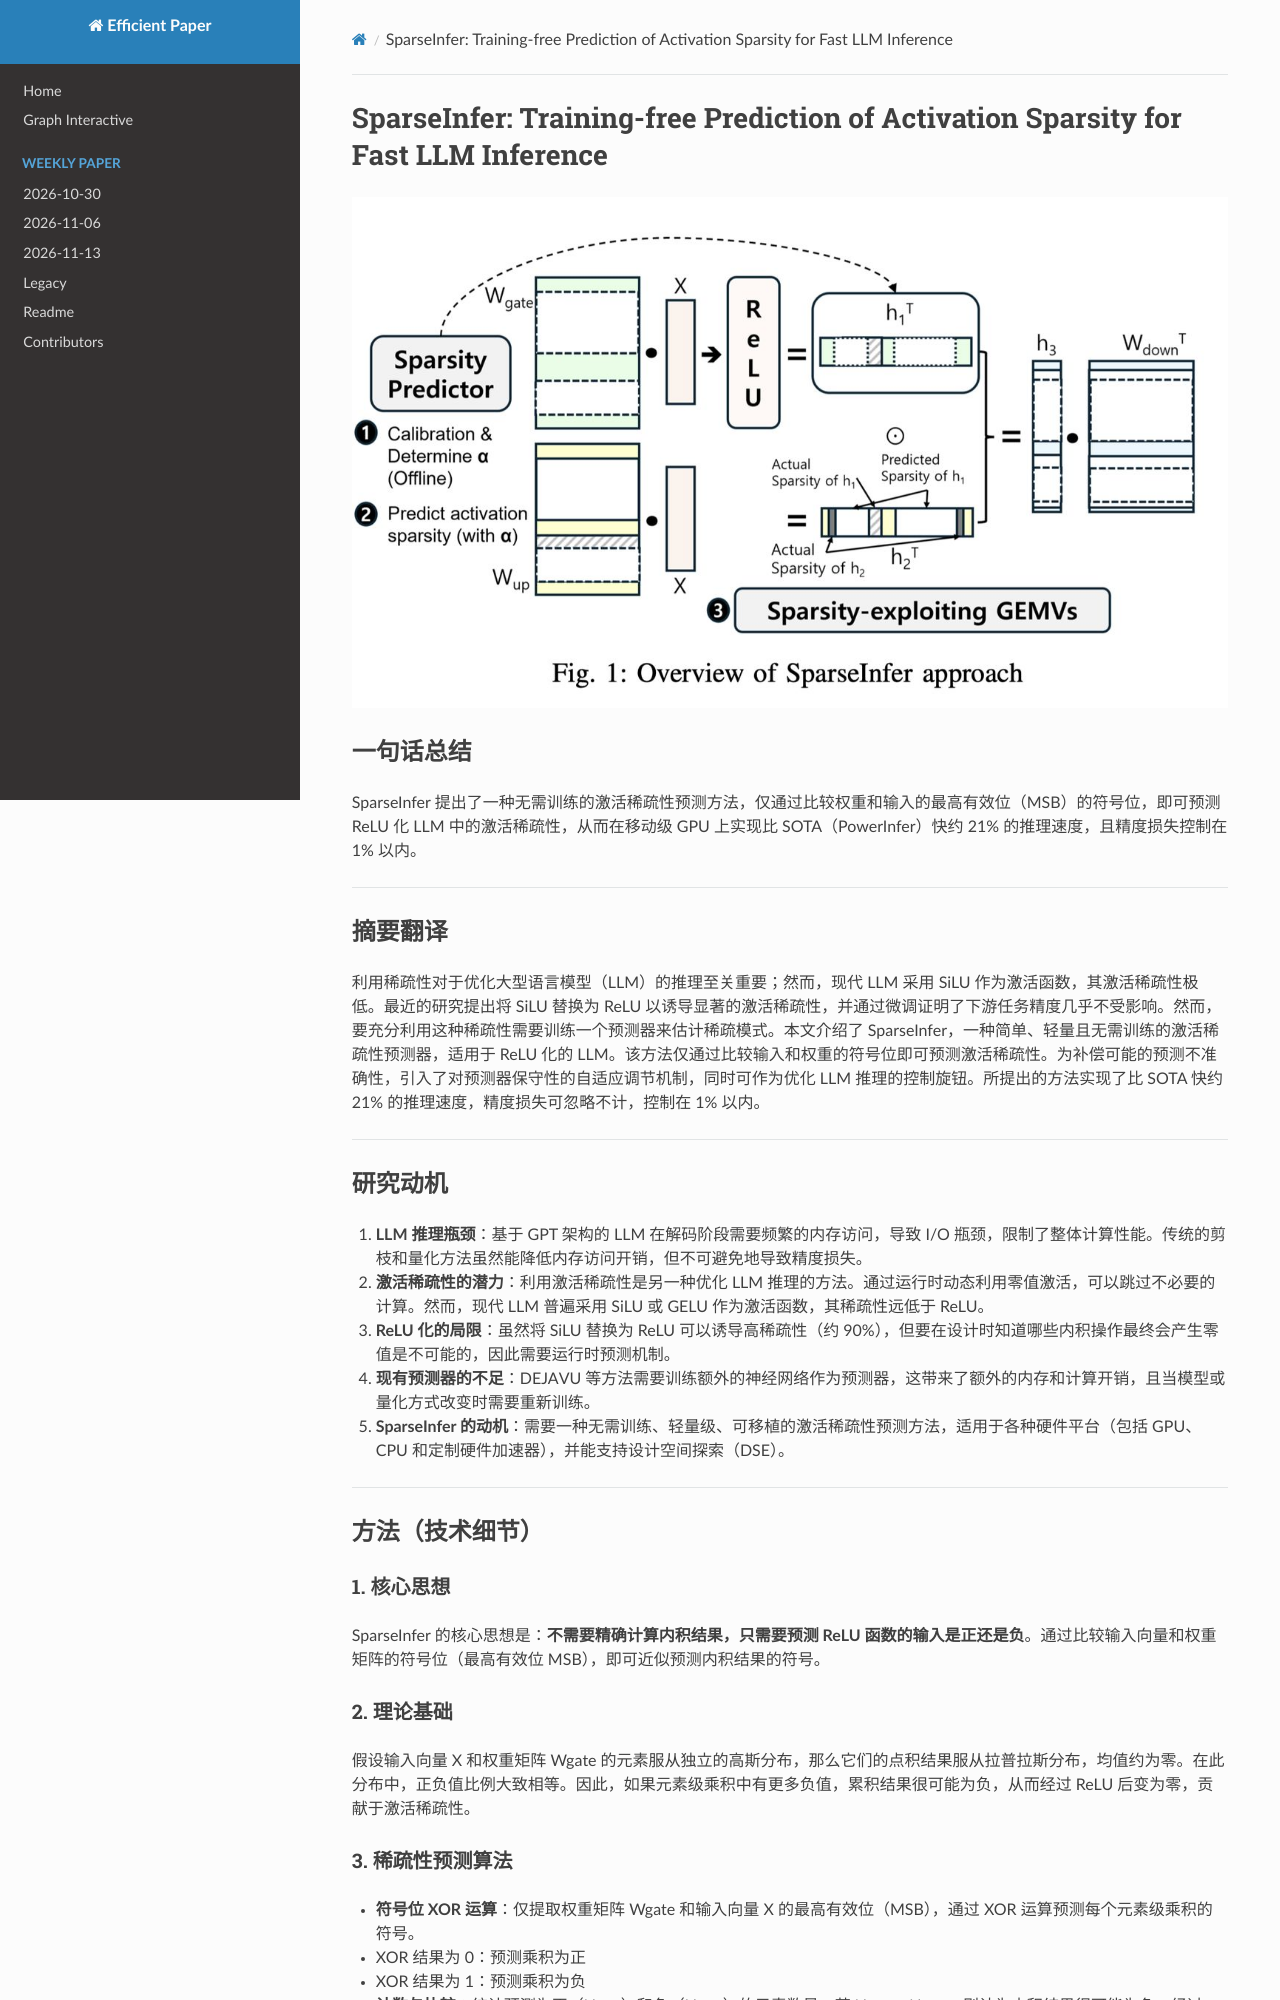

repository: hustzxd/EfficientPaper · page: notes/2024/SparseInfer/note/index.html · generator: mkdocs

# SparseInfer: Training-free Prediction of Activation Sparsity for Fast LLM Inference

![](fig1.png)

## Abstract

Leveraging sparsity is crucial for optimizing large language model inference.
however, modern LLMs employing SiLU as their activation function exhibit
minimal activation sparsity. Recent research has proposed replacing SiLU with
ReLU to induce significant activation sparsity and showed no downstream task
accuracy degradation
